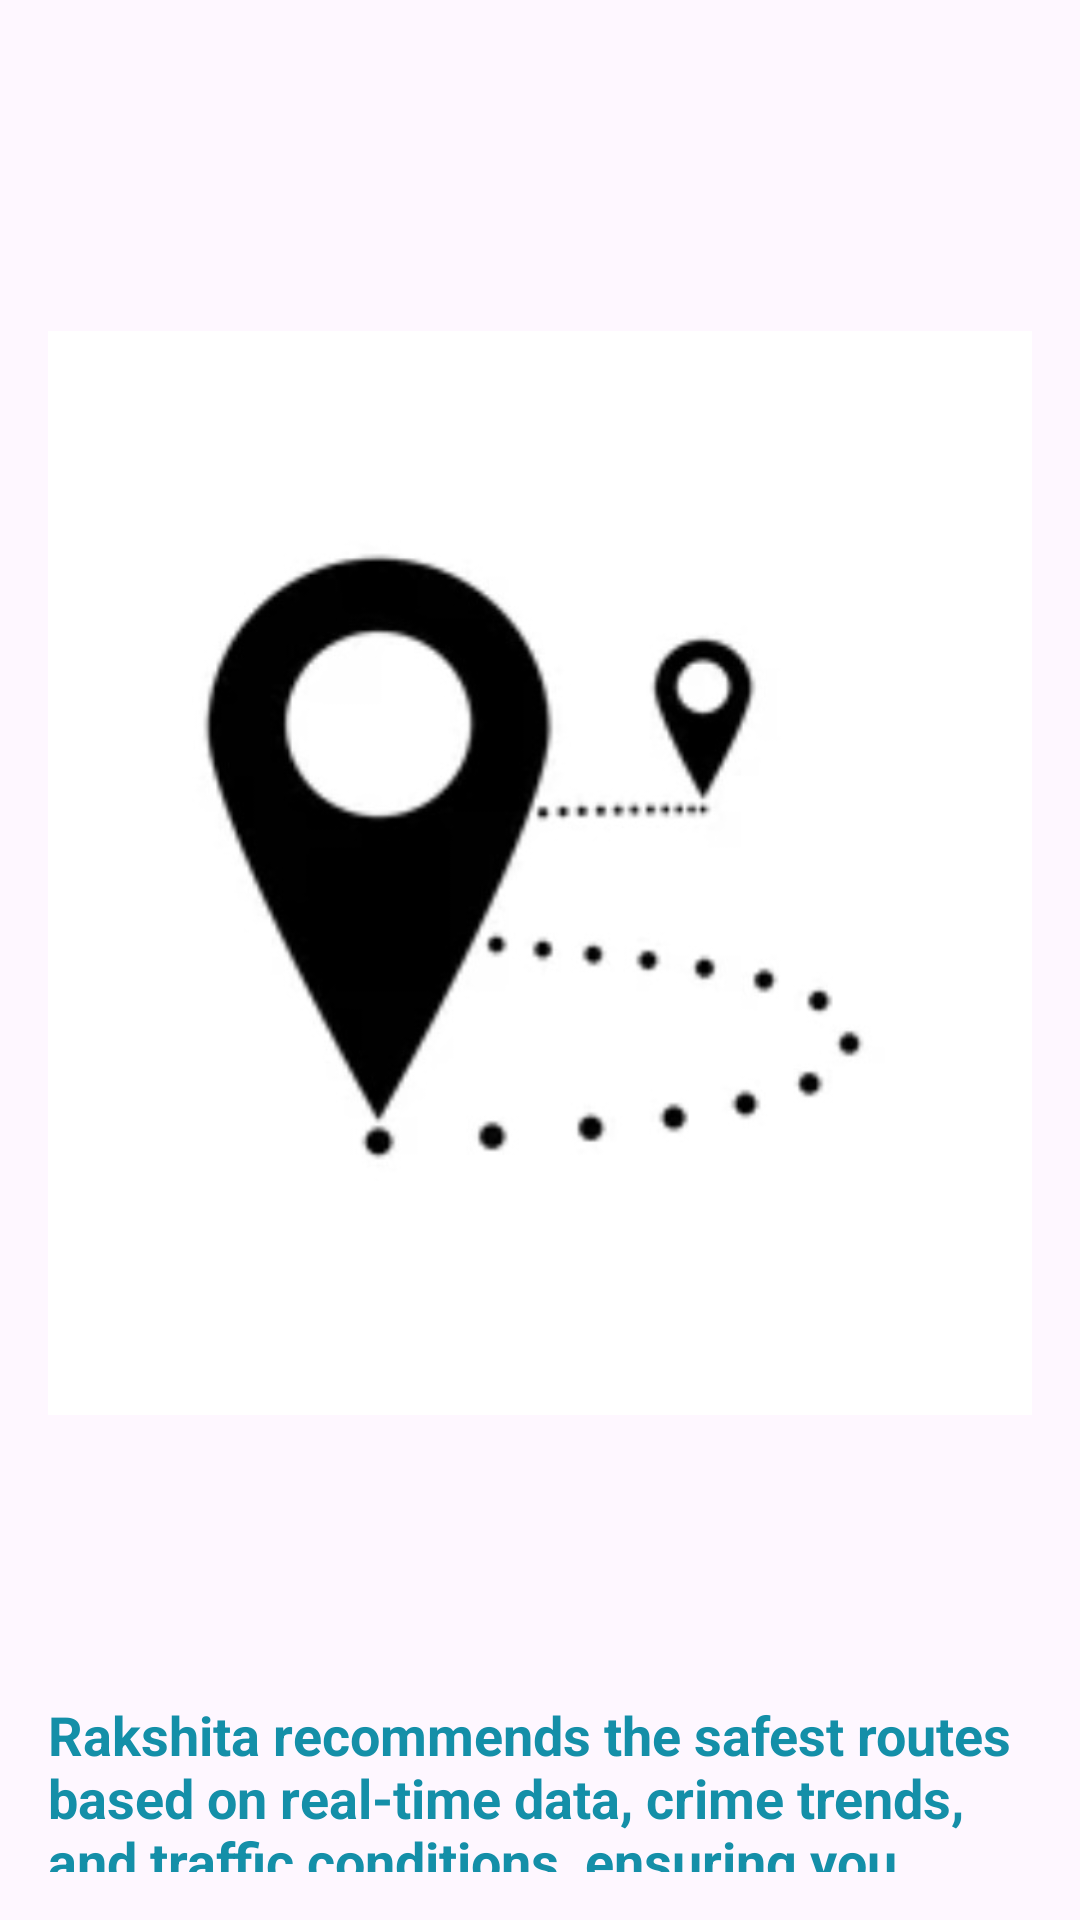

This screen was rendered from an Android layout file. Write that file and the resources it references.
<!-- AndroidManifest.xml: application theme Theme.Rakshika -->
<!-- res/layout/activity_fragment2.xml -->
<?xml version="1.0" encoding="utf-8"?>
<LinearLayout xmlns:android="http://schemas.android.com/apk/res/android"
    android:layout_width="match_parent"
    android:layout_height="match_parent"
    android:orientation="vertical"
    android:padding="16dp">

    <ImageView
        android:id="@+id/imageViewOverview2"
        android:layout_width="match_parent"
        android:layout_height="550dp"
        android:src="@drawable/overview_image1" />
    <TextView
        android:layout_width="wrap_content"
        android:layout_height="wrap_content"
        android:textSize="18sp"
        android:textStyle="bold"
        android:textColor="@color/light_blue"
        android:text="Rakshita recommends the safest routes based on real-time data, crime trends, and traffic conditions, ensuring you reach your destination securely."
        />
    
    <LinearLayout
        android:layout_width="match_parent"
        android:layout_height="wrap_content"
        android:orientation="horizontal"
        android:gravity="center"
        android:layout_marginTop="10dp">

        <ImageButton
            android:id="@+id/back"
            android:layout_width="80dp"
            android:layout_height="80dp"
            android:layout_marginEnd="10dp"
            android:background="@null"
            android:scaleType="fitCenter"
            android:src="@drawable/back_arrow" />

        <ImageButton
            android:id="@+id/front"
            android:layout_width="80dp"
            android:layout_height="80dp"
            android:layout_marginStart="10dp"
            android:background="@null"
            android:scaleType="fitCenter"
            android:src="@drawable/front_arrow" />
    </LinearLayout>

    

</LinearLayout>
<!-- resources referenced by this layout -->
<resources>
  <color name="light_blue">#148FA8</color>
  <!-- drawable front_arrow: png bitmap (drawable, 10659 bytes) -->
  <!-- drawable overview_image1: png bitmap (drawable, 62940 bytes) -->
  <style name="Theme.Rakshika" parent="Base.Theme.Rakshika" />
  <style name="Base.Theme.Rakshika" parent="Theme.Material3.DayNight.NoActionBar">
          
          
      </style>
</resources>
